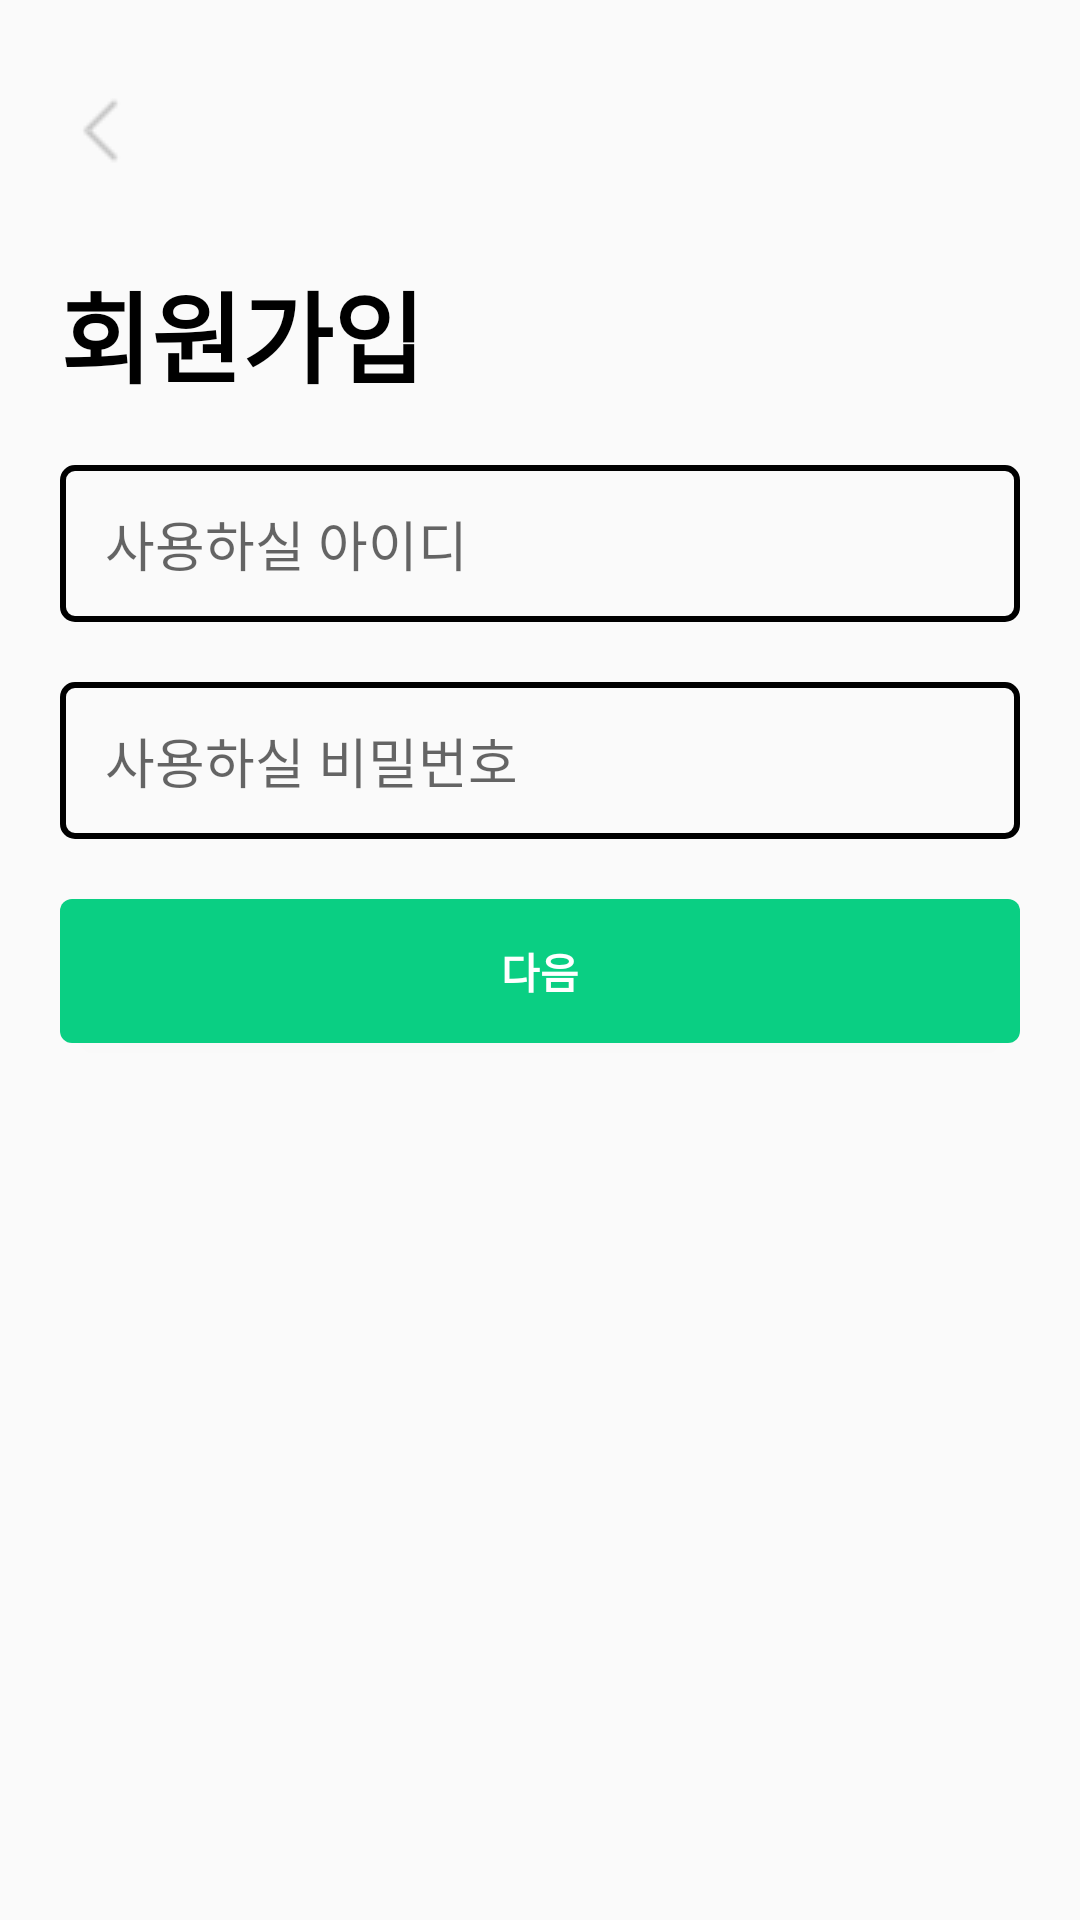

Layout XML and referenced resources for this Android screen:
<!-- AndroidManifest.xml: application theme Theme.PIPI -->
<!-- res/layout/activity_register_step1.xml -->
<LinearLayout xmlns:android="http://schemas.android.com/apk/res/android"
    android:layout_width="match_parent"
    android:layout_height="match_parent"
    android:orientation="vertical">

    <ImageButton
        android:layout_marginTop="30dp"
        android:layout_marginLeft="20dp"
        android:id="@+id/register_step1_imgbtn_back"
        android:layout_width="wrap_content"
        android:layout_height="wrap_content"
        android:src="@drawable/back"
        android:background="@color/transparency"/>

    <TextView
        android:layout_width="wrap_content"
        android:layout_height="wrap_content"
        android:text="회원가입"
        android:layout_marginLeft="20dp"
        android:layout_marginTop="30dp"
        style="@style/BoldText"/>

    <EditText
        android:id="@+id/register_step1_edittext_id"
        android:background="@drawable/custom_edittext"
        android:layout_marginTop="20dp"
        android:layout_marginHorizontal="20dp"
        android:paddingStart="15dp"
        android:paddingVertical="13dp"
        android:layout_width="match_parent"
        android:layout_height="wrap_content"
        android:hint="사용하실 아이디"/>

    <EditText
        android:id="@+id/register_step1_password"
        android:background="@drawable/custom_edittext"
        android:layout_marginTop="20dp"
        android:layout_marginHorizontal="20dp"
        android:paddingStart="15dp"
        android:paddingVertical="13dp"
        android:layout_width="match_parent"
        android:layout_height="wrap_content"
        android:hint="사용하실 비밀번호"
        android:inputType="textPassword"/>

    <Button
        android:id="@+id/register_step1_btn_next"
        android:layout_width="match_parent"
        android:layout_height="wrap_content"
        android:layout_marginTop="20dp"
        android:layout_marginHorizontal="20dp"
        android:background="@drawable/custom_btn2"
        android:text="다음"
        android:textStyle="bold"
        android:textColor="@color/white"/>


</LinearLayout>
<!-- resources referenced by this layout -->
<resources>
  <color name="transparency">#00FFFFFF</color>
  <color name="white">#FFFFFFFF</color>
  <!-- drawable back: png bitmap (drawable-v24, 320 bytes) -->
  <!-- drawable custom_btn2 (drawable-v24) -->
  <?xml version="1.0" encoding="utf-8"?>
  <shape xmlns:android="http://schemas.android.com/apk/res/android" android:shape="rectangle">
      <corners android:radius="4dp"/>
      <solid android:color="@color/amerald"/>
  
  </shape>
  <!-- drawable custom_edittext (drawable-v24) -->
  <?xml version="1.0" encoding="utf-8"?>
  <shape xmlns:android="http://schemas.android.com/apk/res/android" android:shape="rectangle">
      <corners android:radius="4dp"/>
      <stroke android:color="@color/black" android:width="2dp"/>
  </shape>
  <style name="BoldText" parent="TextAppearance.AppCompat">
          <item name="android:textColor">@color/black</item>
          <item name="android:textSize">33sp</item>
          <item name="android:textStyle">bold</item>
          <item name="android:button">@null</item>
  
      </style>
  <style name="Theme.PIPI" parent="Theme.AppCompat.Light.NoActionBar">
          
          <item name="android:timePickerStyle">@style/MyTimePickerTheme</item>
      </style>
  <color name="amerald">#0ACF83</color>
  <color name="black">#FF000000</color>
  <style name="MyTimePickerTheme" parent="android:Widget.Material.Light.TimePicker">
          <item name="android:timePickerMode">spinner</item>
      </style>
</resources>
